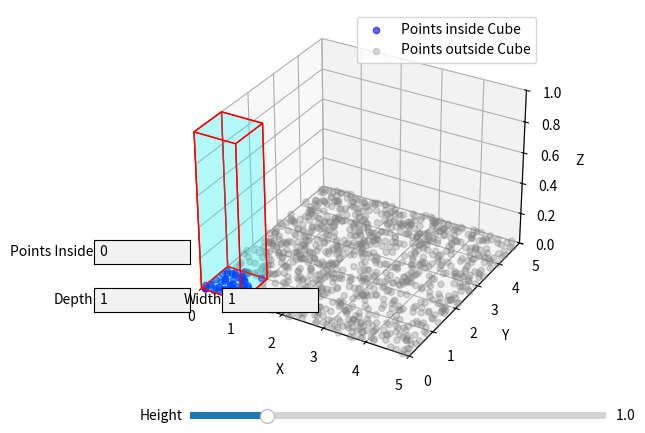

Python code for this plot:
import numpy as np
import matplotlib.pyplot as plt
from matplotlib.widgets import Slider, TextBox
from mpl_toolkits.mplot3d.art3d import Poly3DCollection

# Function to generate random points within the cube
def generate_points(num_points, cube_side):
    points = np.random.rand(num_points, 2)  # 2D array of points [x, y]
    x = points[:, 0] * cube_side
    y = points[:, 1] * cube_side
    z = np.zeros(num_points)
    return x, y, z

# Function to plot the resizing cube and highlight points within it
def plot_resizing_cube(width, depth, height):
    ax.cla()  # Clear the previous plot

    # Plot the dots within the specified width, depth, and height
    mask = (x <= width) & (y <= depth) & (z <= height)
    scat1 = ax.scatter(x[mask], y[mask], z[mask], c='blue', alpha=0.6, label="Points inside Cube")
    scat2 = ax.scatter(x[~mask], y[~mask], z[~mask], c='grey', alpha=0.3, label="Points outside Cube")

    # Cube vertices and faces
    vertices = np.array([[0, 0, 0], [width, 0, 0], [width, depth, 0], [0, depth, 0],
                         [0, 0, height], [width, 0, height], [width, depth, height], [0, depth, height]])

    faces = [[vertices[j] for j in [0, 1, 2, 3]], [vertices[j] for j in [4, 5, 6, 7]], 
             [vertices[j] for j in [0, 1, 5, 4]], [vertices[j] for j in [1, 2, 6, 5]],
             [vertices[j] for j in [2, 3, 7, 6]], [vertices[j] for j in [3, 0, 4, 7]]]
    
    ax.add_collection3d(Poly3DCollection(faces, facecolors='cyan', linewidths=1, edgecolors='r', alpha=0.15))
    ax.set_xlim(0, max(cube_side, width))
    ax.set_ylim(0, max(cube_side, depth))
    ax.set_zlim(0, max(height, 1))
    ax.set_xlabel('X')
    ax.set_ylabel('Y')
    ax.set_zlabel('Z')
    ax.legend(loc="upper right")

    # Update the count of points inside the cube
    points_inside = np.sum(mask)

    plt.draw()
    return scat1, scat2, points_inside

# Event handler to print coordinates of clicked points
def on_pick(event):
    if (event.artist != scat1)&(event.artist != scat2):
        print('ñe')
        return    
    ind = event.ind[0]  # Index of the picked point
    print(f"Clicked point coordinates: ({x[ind]:.2f}, {y[ind]:.2f}, {z[ind]:.2f})")

# Initialize the plot
fig = plt.figure()
ax = fig.add_subplot(111, projection='3d')
num_points = 1000
cube_side = 5

# Generate the cube of dots
x, y, z = generate_points(num_points, cube_side)
initial_width = initial_depth = initial_height = 1

# Initial plot of the points and cube
scat1, scat2, initial_num_points_inside = plot_resizing_cube(initial_width, initial_depth, initial_height)

# Add height slider
axheight = plt.axes([0.25, 0.02, 0.65, 0.03], facecolor='lightgoldenrodyellow')
height_slider = Slider(axheight, 'Height', 0.1, cube_side, valinit=initial_height)

# Add width and depth text boxes side by side
axdepthbox = plt.axes([0.1, 0.25, 0.15, 0.05])  # Left TextBox for depth
depth_textbox = TextBox(axdepthbox, 'Depth', initial=str(initial_depth))

axwidthbox = plt.axes([0.3, 0.25, 0.15, 0.05])  # Right TextBox for width
width_textbox = TextBox(axwidthbox, 'Width', initial=str(initial_width))

# Add a textbox to display the count of points inside the cube
axcountbox = plt.axes([0.1, 0.35, 0.15, 0.05])
count_textbox = TextBox(axcountbox, 'Points Inside', initial="0")
count_textbox.set_active(False)  # Make the textbox read-only

# Update function to adjust plot based on inputs
def update(val):
    global scat1, scat2  # Update the scatter plot object
    width = float(width_textbox.text)
    depth = float(depth_textbox.text)
    height = height_slider.val
    scat1, scat2, points_inside = plot_resizing_cube(width, depth, height)
    count_textbox.set_val(str(points_inside))
    fig.canvas.mpl_connect("pick_event", on_pick)

    # Enable point picking on scatter plot
    scat1.set_picker(True)

    scat2.set_picker(True)

# Attach the update function to slider and text boxes
height_slider.on_changed(update)
width_textbox.on_submit(update)
depth_textbox.on_submit(update)

# Connect the event for printing point coordinates on click
fig.canvas.mpl_connect("pick_event", on_pick)

# Enable point picking on scatter plot
scat1.set_picker(True)

scat2.set_picker(True)
plt.show()
